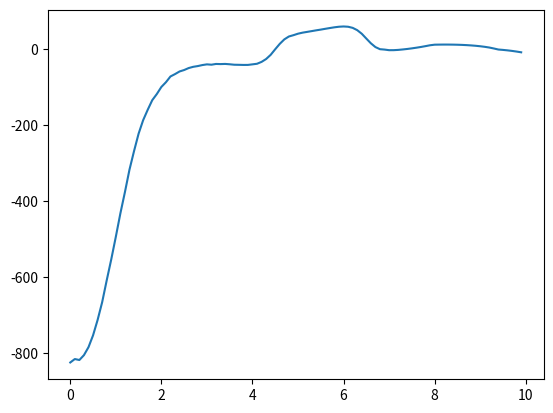

This figure's Python source:
import math
import cmath


class StripLoad:
    """
    Class for solving the strip load problem semi-analytically

    A line load is applied to the surface of an elastic half-space dynamically. The solution is based on the following
[redacted]

    Attributes:
        - young (float): Young's modulus [Pa]
        - poisson (float): Poisson's ratio [-]
        - density (float): density [kg/m^3]
        - load (float): load value [N/m]
        - integral_stepsize (float): dimensionless time step size for solving integrals (default = 0.001) [-]
        - shear_modulus (float): shear modulus [Pa]
        - p_wave_modulus (float): P-wave modulus [Pa]
        - cs (float): shear wave velocity [m/s]
        - cp (float): compression wave velocity [m/s]
        - eta (float): ratio of shear wave to compression wave velocity [-]
        - epsilon (float): epsilon to avoid division by zero [-]

    """

    def __init__(self,
                 youngs_modulus: float,
                 poisson_ratio: float,
                 density: float,
                 load: float,
                 integral_stepsize: float = 0.001):
        """
        Constructor for the strip load class

        Args:
            - youngs_modulus (float): Young's modulus [Pa]
            - poisson_ratio (float): Poisson's ratio [-]
            - density (float): density [kg/m^3]
            - load (float): load value [N/m]
            - integral_stepsize (float): dimensionless time step size for solving integrals (default = 0.001) [-]
        """

        self.young = youngs_modulus
        self.poisson = poisson_ratio
        self.density = density
        self.load = load

        # dimensionless time step size for solving integrals
        self.integral_stepsize = integral_stepsize

        # calculate derived elastic properties
        self.shear_modulus = self.young / (2 * (1 + self.poisson))
        self.p_wave_modulus = self.young * (1 - self.poisson) / ((1 + self.poisson) * (1 - 2 * self.poisson))
        self.cs = math.sqrt(self.shear_modulus / self.density)  # shear wave velocity
        self.cp = math.sqrt(self.p_wave_modulus / self.density)  # compression wave velocity

        self.eta = self.cs / self.cp  # ratio of shear wave to compression wave velocity

        # epsilon to avoid division by zero
        self.epsilon = self.integral_stepsize**2

    def __k1(self, x_norm: float, z_norm: float, kappa: float) -> float:
        """
        Imaginary part of the imaginary factor for first integral

        Args:
            - x_norm (float): dimensionless x coordinate normalised with the line load length [-]
            - z_norm (float): dimensionless z coordinate normalised with the line load length [-]
            - kappa (float): dimensionless time parameter, normalised with line load length and shear wave velocity [-]

        Returns:
            - float: imaginary factor for the first integral [-]
        """

        radius = math.sqrt(x_norm**2 + z_norm**2)
        kappa_r = kappa**2 - self.eta**2 * radius**2

        if kappa_r <= 0:
            k1 = 0
        else:

            # dimensionless complex variables following from laplace and fourier transforms
            a = complex(kappa * math.sqrt(kappa_r), self.eta**2 * x_norm * z_norm)
            beta_p = complex(kappa * x_norm / radius**2, (z_norm / radius**2) * math.sqrt(kappa_r))
            b1 = 1 - 2 * beta_p**2
            gp = cmath.sqrt(self.eta**2 - beta_p**2)
            gs = cmath.sqrt(1 - beta_p**2)

            numerator = a * b1**2
            denominator = b1**2 + 4 * beta_p**2 * gp * gs

            # only get the imaginary part
            k1 = (numerator / denominator).imag / math.pi

        return k1

    def __f1(self, x_norm: float, z_norm: float, kappa: float) -> float:
        """
        Calculates the first integral

        Args:
            - x_norm (float): dimensionless x coordinate normalised with the line load length [-]
            - z_norm (float): dimensionless z coordinate normalised with the line load length [-]
            - kappa (float): dimensionless time parameter, normalised with line load length and shear wave velocity [-]

        Returns:
            - float: first integral solution [-]

        """

        # avoid division by zero
        if abs(x_norm) < self.epsilon:
            x_norm = self.epsilon if x_norm >= 0 else -self.epsilon

        radius = math.sqrt(x_norm**2 + z_norm**2)

        # dimensionless time parameter
        time_parameter = self.eta * radius + self.epsilon

        k1_ini = self.__k1(x_norm, z_norm, time_parameter)

        x_new = max(math.sqrt(radius**2 - z_norm**2), self.epsilon)

        # solve first integral with simpson's rule
        if kappa**2 <= time_parameter**2:
            first_integral = 0
        else:
            first_integral = ((k1_ini / (self.eta**2 * z_norm * x_new)) * math.atan(
                (z_norm * math.sqrt(kappa**2 - self.eta**2 * radius**2)) / (kappa * x_new)))
            h1_1 = 0

            # solve first integral with simpson's rule
            while time_parameter**2 < kappa**2:
                time_parameter += self.integral_stepsize

                pz = time_parameter**2 - self.eta**2 * z_norm**2
                pr = time_parameter**2 - self.eta**2 * radius**2

                h1_2 = (self.__k1(x_norm, z_norm, time_parameter) - k1_ini) / (pz * math.sqrt(pr))

                time_parameter += self.integral_stepsize

                pz = time_parameter**2 - self.eta**2 * z_norm**2
                pr = time_parameter**2 - self.eta**2 * radius**2

                h1_3 = (self.__k1(x_norm, z_norm, time_parameter) - k1_ini) / (pz * math.sqrt(pr))

                first_integral += (h1_1 + 4 * h1_2 + h1_3) * self.integral_stepsize / 3
                h1_1 = h1_3

        if (kappa > self.eta * z_norm) and (x_norm < 0):
            first_integral += 1

        return first_integral

    def __k2(self, x_norm: float, z_norm: float, kappa: float) -> float:
        """
        Real part of the imaginary factor for the second integral

        Args:
            - x_norm (float): dimensionless x coordinate normalised with the line load length [-]
            - z_norm (float): dimensionless z coordinate normalised with the line load length [-]
            - kappa (float): dimensionless time parameter, normalised with line load length and shear wave velocity [-]
        """

        radius = math.sqrt(x_norm**2 + z_norm**2)
        kappa_r = kappa**2 - radius**2

        if kappa_r <= 0:
            k2 = 0
        else:
            # dimensionless complex variables following from laplace and fourier transforms
            beta_s = complex(kappa * x_norm / radius**2, (z_norm / radius**2) * math.sqrt(kappa_r))
            b1 = 1 - 2 * beta_s**2
            gp = cmath.sqrt(self.eta**2 - beta_s**2)
            gs = cmath.sqrt(1 - beta_s**2)

            numerator = 4 * beta_s * (1 - beta_s**2) * gp
            denominator = b1**2 + 4 * beta_s**2 * gp * gs

            k2 = (numerator / denominator).real / math.pi

        return k2

    def __h2(self, x_norm: float, z_norm: float, time_parameter: float, radius: float, k2_0: float) -> float:
        """
        Imaginary factor for the second integral

        Args:
            - x_norm (float): dimensionless x coordinate normalised with the line load length [-]
            - z_norm (float): dimensionless z coordinate normalised with the line load length [-]
            - time_parameter (float): dimensionless integration time parameter [-]
            - radius (float): dimensionless radius [-]
            - k2_0 (float): initial imaginary factor for the second integral [-]
        """

        pr = time_parameter**2 - radius**2
        return (self.__k2(x_norm, z_norm, time_parameter) - k2_0) / math.sqrt(pr)

    def __f2(self, x_norm: float, z_norm: float, kappa: float) -> float:
        """
        Calculates the second integral

        Args:
            - x_norm (float): dimensionless x coordinate normalised with the line load length [-]
            - z_norm (float): dimensionless z coordinate normalised with the line load length [-]
            - kappa (float): dimensionless time parameter, normalised with line load length and shear wave velocity [-]

        Returns:
            - float: second integral solution [-]
        """

        if abs(x_norm) < self.epsilon:
            x_norm = self.epsilon if x_norm >= 0 else -self.epsilon

        radius = math.sqrt(x_norm**2 + z_norm**2)

        kappa_r = kappa / radius

        time_parameter = radius + self.epsilon

        k2 = self.__k2(x_norm, z_norm, time_parameter)

        if kappa**2 <= time_parameter**2:
            second_integral = 0
        else:
            second_integral = k2 * math.log(kappa_r + math.sqrt(kappa_r**2 - 1))
            h2_1 = 0

            # solve second integral with simpson's rule
            while time_parameter**2 < kappa**2:

                time_parameter += self.integral_stepsize
                h2_2 = self.__h2(x_norm, z_norm, time_parameter, radius, k2)

                time_parameter += self.integral_stepsize
                h2_3 = self.__h2(x_norm, z_norm, time_parameter, radius, k2)

                second_integral += (h2_1 + 4 * h2_2 + h2_3) * self.integral_stepsize / 3
                h2_1 = h2_3

        return second_integral

    def __k3(self, x_norm: float, z_norm: float, kappa: float) -> float:
        """
        Factor for the third integral

        Args:
            - x_norm (float): dimensionless x coordinate normalised with the line load length [-]
            - z_norm (float): dimensionless z coordinate normalised with the line load length [-]
            - kappa (float): dimensionless time parameter, normalised with line load length and shear wave velocity [-]

        Returns:
            - float: imaginary factor for the third integral [-]

        """

        radius = math.sqrt(x_norm**2 + z_norm**2)

        kappa_q = self.eta * abs(x_norm) + z_norm * math.sqrt(1 - self.eta**2)

        if (kappa**2 >= radius**2) or (kappa <= kappa_q) or (x_norm**2 <= self.eta**2 * radius**2):
            k3 = 0
        else:
            beta_q = x_norm * kappa / radius**2 - (z_norm / radius**2) * math.sqrt(radius**2 - kappa**2)

            b2 = (1 - 2 * beta_q**2)**2
            numerator = 4 * beta_q * (1 - beta_q**2) * b2 * math.sqrt(beta_q**2 - self.eta**2)

            denominator = b2**2 + 16 * beta_q**4 * (1 - beta_q**2) * (beta_q**2 - self.eta**2)

            k3 = -numerator / (math.pi * denominator * math.sqrt(radius**2 - kappa**2))

        return k3

    def __f3(self, x_norm: float, z_norm: float, kappa: float) -> float:
        """
        Calculates the third integral

        Args:
            - x_norm (float): dimensionless x coordinate normalised with the line load length [-]
            - z_norm (float): dimensionless z coordinate normalised with the line load length [-]
            - kappa (float): dimensionless time parameter, normalised with line load length and shear wave velocity [-]

        Returns:
            - float: third integral solution [-]

        """

        radius = math.sqrt(x_norm**2 + z_norm**2)
        kappa_s = radius
        kappa_q = self.eta * abs(x_norm) + z_norm * math.sqrt(1 - self.eta**2)

        if (kappa <= kappa_q) or (x_norm**2 <= self.eta**2 * radius**2):
            third_integral = 0
        else:

            # kappa_s is the minimum of kappa_s and kappa
            kappa_s = min(kappa, kappa_s)

            # determine integral stepsize as a function of kappa_s and kappa_q
            n_steps = 1000
            stepsize = (kappa_s - kappa_q) / n_steps

            third_integral = 0
            time_parameter = kappa_q + stepsize / 2

            # solve third integral
            while time_parameter < kappa_s:
                third_integral += self.__k3(x_norm, z_norm, time_parameter) * stepsize
                time_parameter += stepsize

        return third_integral

    def calculate_normalised_vertical_stress(self, x_norm: float, z_norm: float, kappa: float):
        """
        Calculate the normalised vertical stress

        Args:
            - x_norm (float): dimensionless x coordinate normalised with the line load length [-]
            - z_norm (float): dimensionless z coordinate normalised with the line load length [-]
            - kappa (float): dimensionless time parameter, normalised with line load length and shear wave velocity [-]

        Returns:
            - float: normalised vertical stress [-]

        """
        normalised_vertical_stress = self.__f1(x_norm + 1, z_norm, kappa) - self.__f1(x_norm - 1, z_norm, kappa) + \
            self.__f2(x_norm + 1, z_norm, kappa) - self.__f2(x_norm - 1, z_norm, kappa) + \
            self.__f3(x_norm + 1, z_norm, kappa) - self.__f3(x_norm - 1, z_norm, kappa)
        return normalised_vertical_stress

    def calculate_vertical_stress(self, x: float, z: float, t: float, load_length: float, load_value: float) -> float:
        """
        Calculate the vertical stress

        Args:
            - x (float): x coordinate [m]
            - z (float): z coordinate [m]
            - t (float): time [s]
            - load_length (float): length of the line load [m]
            - load_value (float): value of the line load [N/m]

        Returns:
            - float: vertical stress [Pa]

        """
        x_norm = x / load_length
        z_norm = z / load_length
        kappa = self.cs * t / load_length

        normalised_vertical_stress = self.calculate_normalised_vertical_stress(x_norm, z_norm, kappa)
        vertical_stress = normalised_vertical_stress * load_value * load_length
        return vertical_stress


if __name__ == '__main__':

    import matplotlib.pyplot as plt
    porosity = 0.0
    density_solid = 1020

    line_load_length = 1
    load_value = -1000

    strip_load = StripLoad(2.55e3 * 36, 0.25, (1 - porosity) * density_solid, load_value)

    cs = strip_load.cs

    # dimensionless time parameter

    # end_time = 10 * line_load_length / cs
    end_time = 1

    # dimensionless x coordinate
    start_x = 0
    end_x = 10

    n_steps = 100

    ts = [end_time * i / n_steps for i in range(n_steps)]
    kappas = [cs * t / line_load_length for t in ts]
    kappa = cs * end_time / line_load_length

    xs = [start_x + (end_x - start_x) * i / n_steps for i in range(n_steps)]

    # z coordinate
    x = 5 * line_load_length
    z = 1 * line_load_length

    all_sigma_zz = []

    for x in xs:

        xi = x / line_load_length
        zeta = z / line_load_length

        sigma_zz_normalised = strip_load.calculate_normalised_vertical_stress(xi, zeta, kappa)
        sigma_zz = sigma_zz_normalised * abs(strip_load.load)

        all_sigma_zz.append(sigma_zz)

    plt.plot(xs, all_sigma_zz)

    plt.show()
